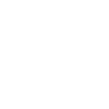
t = 0.00 s
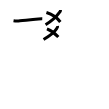
t = 5.00 s
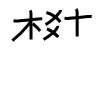
t = 10.00 s
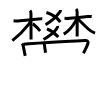
t = 15.00 s
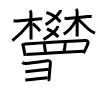
t = 20.00 s
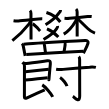
t = 25.00 s

The animated SVG that drew these frames (rendered in a browser with its animation timeline set to each time). Animation: 25 SMIL elements (animate=25); one cycle of 25.00 s.

<svg width="109px" height="109px" viewBox="0 0 px 109px" xmlns="http://www.w3.org/2000/svg" xmlns:xlink="http://www.w3.org/1999/xlink" xml:space="preserve" version="1.1"  baseProfile="full">
<path d="M60.52,9.89c0,0.91-0.33,1.84-1.07,2.52c-2.4,3.42-6.51,7.89-13.89,12.26" style="fill:none;stroke:black;stroke-width:3;opacity:0">
  <animate attributeType="CSS" attributeName="opacity" from="0" to="1" begin="0s" dur="1s" repeatCount="Indefinite" fill="freeze" />
</path>
<path d="M46.42,12.48C52,14.25,57.75,18.5,60.31,22" style="fill:none;stroke:black;stroke-width:3;opacity:0">
  <animate attributeType="CSS" attributeName="opacity" from="0" to="1" begin="1s" dur="1s" repeatCount="Indefinite" fill="freeze" />
</path>
<path d="M57.58,25.97c0.11,0.82-0.33,1.82-0.82,2.48c-1.7,2.86-6.48,7.02-13.21,11.02" style="fill:none;stroke:black;stroke-width:3;opacity:0">
  <animate attributeType="CSS" attributeName="opacity" from="0" to="1" begin="2s" dur="1s" repeatCount="Indefinite" fill="freeze" />
</path>
<path d="M46.97,28.78c4.12,1.71,9.03,5.5,11.33,8.14" style="fill:none;stroke:black;stroke-width:3;opacity:0">
  <animate attributeType="CSS" attributeName="opacity" from="0" to="1" begin="3s" dur="1s" repeatCount="Indefinite" fill="freeze" />
</path>
<path d="M13.53,20.72c2.13,0.34,4.24,0.37,6.35,0.1c6.22-0.6,11.21-1.15,18.58-1.8c1.27-0.11,2.53-0.2,3.81-0.15" style="fill:none;stroke:black;stroke-width:3;opacity:0">
  <animate attributeType="CSS" attributeName="opacity" from="0" to="1" begin="4s" dur="1s" repeatCount="Indefinite" fill="freeze" />
</path>
<path d="M30.04,10.5c0.73,0.73,0.92,1.65,0.92,3.05c0,0.46,0.05,12.99,0.07,20.37c0,1.33,0,4.9,0,5.58" style="fill:none;stroke:black;stroke-width:3;opacity:0">
  <animate attributeType="CSS" attributeName="opacity" from="0" to="1" begin="5s" dur="1s" repeatCount="Indefinite" fill="freeze" />
</path>
<path d="M30.44,21.03c-0.12,1.05-0.7,2.1-1.33,2.9c-4.2,5.39-8.84,10.49-16.75,16.65" style="fill:none;stroke:black;stroke-width:3;opacity:0">
  <animate attributeType="CSS" attributeName="opacity" from="0" to="1" begin="6s" dur="1s" repeatCount="Indefinite" fill="freeze" />
</path>
<path d="M32.72,23.9c2.3,1.12,5.47,4.96,7.41,7.14" style="fill:none;stroke:black;stroke-width:3;opacity:0">
  <animate attributeType="CSS" attributeName="opacity" from="0" to="1" begin="7s" dur="1s" repeatCount="Indefinite" fill="freeze" />
</path>
<path d="M64.5,18.35c1.71,0.16,3.42,0.14,5.12-0.05c4.91-0.46,12.99-1.29,18.05-1.83c1.58-0.17,3.07-0.05,4.01,0.06" style="fill:none;stroke:black;stroke-width:3;opacity:0">
  <animate attributeType="CSS" attributeName="opacity" from="0" to="1" begin="8s" dur="1s" repeatCount="Indefinite" fill="freeze" />
</path>
<path d="M76.08,9c0.8,0.8,1.06,1.94,1.06,3.1c0,3.88,0.02,13.4,0.03,19.66c0,2.46,0.01,3.91,0.01,4.83" style="fill:none;stroke:black;stroke-width:3;opacity:0">
  <animate attributeType="CSS" attributeName="opacity" from="0" to="1" begin="9s" dur="1s" repeatCount="Indefinite" fill="freeze" />
</path>
<path d="M76.5,18.28c0,1.22-0.43,2.17-1.05,3.22c-2.88,4.89-7.76,10.22-11.7,12.65" style="fill:none;stroke:black;stroke-width:3;opacity:0">
  <animate attributeType="CSS" attributeName="opacity" from="0" to="1" begin="10s" dur="1s" repeatCount="Indefinite" fill="freeze" />
</path>
<path d="M78.21,19.25c1.66,1.47,5.85,5.86,9.78,9.51c1.97,1.94,4.31,3.38,7,4.33" style="fill:none;stroke:black;stroke-width:3;opacity:0">
  <animate attributeType="CSS" attributeName="opacity" from="0" to="1" begin="11s" dur="1s" repeatCount="Indefinite" fill="freeze" />
</path>
<path d="M22.03,43.52c0.63,0.63,0.93,1.49,1.14,2.19c0.27,0.91,0.83,3.99,1.39,6.94c0.22,1.15,0.44,2.27,0.64,3.25" style="fill:none;stroke:black;stroke-width:3;opacity:0">
  <animate attributeType="CSS" attributeName="opacity" from="0" to="1" begin="12s" dur="1s" repeatCount="Indefinite" fill="freeze" />
</path>
<path d="M23.96,44.29c7.71-0.99,57.06-3.46,61.16-3.81c1.81-0.15,3.54,0.85,2.9,2.74c-0.59,1.72-1.45,3.8-2.51,5.98c-0.63,1.3-1.33,2.63-2.09,3.95" style="fill:none;stroke:black;stroke-width:3;opacity:0">
  <animate attributeType="CSS" attributeName="opacity" from="0" to="1" begin="13s" dur="1s" repeatCount="Indefinite" fill="freeze" />
</path>
<path d="M43.65,43.62c0.46,0.46,0.74,0.96,0.83,1.63c0.47,3.69,0.86,6.11,1.05,7.49" style="fill:none;stroke:black;stroke-width:3;opacity:0">
  <animate attributeType="CSS" attributeName="opacity" from="0" to="1" begin="14s" dur="1s" repeatCount="Indefinite" fill="freeze" />
</path>
<path d="M64.58,42.56c0.59,0.59,0.65,1.46,0.55,2.18c-0.41,2.97-0.57,4.71-1.13,6.8" style="fill:none;stroke:black;stroke-width:3;opacity:0">
  <animate attributeType="CSS" attributeName="opacity" from="0" to="1" begin="15s" dur="1s" repeatCount="Indefinite" fill="freeze" />
</path>
<path d="M26.29,54.6c4.81-0.4,49.48-2.9,56.93-3.4" style="fill:none;stroke:black;stroke-width:3;opacity:0">
  <animate attributeType="CSS" attributeName="opacity" from="0" to="1" begin="16s" dur="1s" repeatCount="Indefinite" fill="freeze" />
</path>
<path d="M22.38,62.38c1,1,2.39,1.25,4.01,1.09c6.01-0.59,19.57-2.56,20.82-2.67c2.81-0.25,3.33,0.75,3.12,3.08c-0.33,3.6-0.72,8.04-1.01,11.32c-0.25,2.83-0.42,4.8-0.42,4.65" style="fill:none;stroke:black;stroke-width:3;opacity:0">
  <animate attributeType="CSS" attributeName="opacity" from="0" to="1" begin="17s" dur="1s" repeatCount="Indefinite" fill="freeze" />
</path>
<path d="M25.38,71.72c5.94-0.66,17.69-1.81,23.42-2.46" style="fill:none;stroke:black;stroke-width:3;opacity:0">
  <animate attributeType="CSS" attributeName="opacity" from="0" to="1" begin="18s" dur="1s" repeatCount="Indefinite" fill="freeze" />
</path>
<path d="M25.27,79.98c6.55-0.6,15.86-1.52,22.38-2.31" style="fill:none;stroke:black;stroke-width:3;opacity:0">
  <animate attributeType="CSS" attributeName="opacity" from="0" to="1" begin="19s" dur="1s" repeatCount="Indefinite" fill="freeze" />
</path>
<path d="M23.62,63.47c0.72,0.72,0.84,1.73,0.84,2.58c0,0.74-0.05,26.67-0.05,30.38c0,1.62,0.12,2.52,2.63,1.39c4.13-1.86,12.24-5.45,17.69-7.88" style="fill:none;stroke:black;stroke-width:3;opacity:0">
  <animate attributeType="CSS" attributeName="opacity" from="0" to="1" begin="20s" dur="1s" repeatCount="Indefinite" fill="freeze" />
</path>
<path d="M42.24,84.85c3.01,1.84,8.74,8.24,10.46,12.12" style="fill:none;stroke:black;stroke-width:3;opacity:0">
  <animate attributeType="CSS" attributeName="opacity" from="0" to="1" begin="21s" dur="1s" repeatCount="Indefinite" fill="freeze" />
</path>
<path d="M56.12,69.21c2.34,0.42,4.67,0.47,7,0.16c8.61-0.86,19.27-1.71,26.56-2.22c2.08-0.32,4.14-0.23,6.2,0.25" style="fill:none;stroke:black;stroke-width:3;opacity:0">
  <animate attributeType="CSS" attributeName="opacity" from="0" to="1" begin="22s" dur="1s" repeatCount="Indefinite" fill="freeze" />
</path>
<path d="M78.75,56.64c0.6,0.6,0.88,1.61,0.88,2.98c0,12.84,0.07,31.36,0.07,36.5c0,7.58-5.28,1.12-6.82,0.16" style="fill:none;stroke:black;stroke-width:3;opacity:0">
  <animate attributeType="CSS" attributeName="opacity" from="0" to="1" begin="23s" dur="1s" repeatCount="Indefinite" fill="freeze" />
</path>
<path d="M60.09,77.45c2.43,1.54,6.28,6.33,6.89,8.73" style="fill:none;stroke:black;stroke-width:3;opacity:0">
  <animate attributeType="CSS" attributeName="opacity" from="0" to="1" begin="24s" dur="1s" repeatCount="Indefinite" fill="freeze" />
</path>
</svg>
